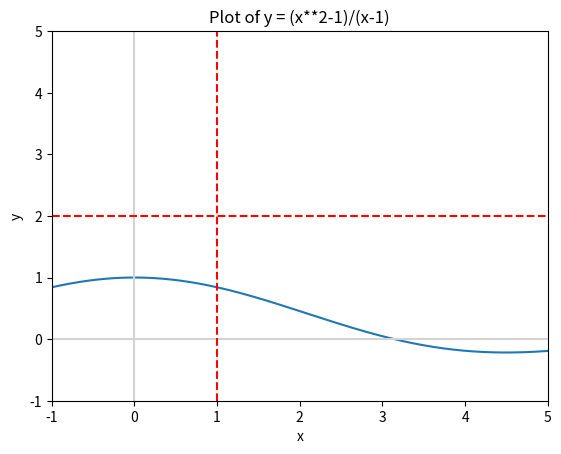

Python code for this plot:
'''Calculating Limits: 
'''


#FOR CONTINIOUS FUNCTION 
#import libraries
import numpy as np
import matplotlib.pyplot as plt
'''
# range for x design a curve
x = np.linspace(-10, 10, 1000)#curve start, finish, intervals
# Plot an equation on y 
y = x**2 + 2*x + 2
#Plot this x, y curve
plt.plot(x, y, label='y=x^2 + 2x + 2')
plt.xlabel('x')#label x
plt.ylabel('y')#label y
plt.title('Plot of y = x^2 + 2x + 2')#title of curve

plt.grid(True)# Add grid

#plt.show()#show  curve
#Zoom untile we get straight line
plt.xlim(-1.01,-0.99)
plt.ylim(0.99,1.01)
plt.show()#show  curve
'''
print("**********************************")


#FOR NON-CONTINIOUS FUNCTION 
#Equation 2: lim(x->1){(x**2-1)/(x-1)}
'''
def my_fun(my_x):
        my_y = (my_x**2-1)/(my_x-1)
        return my_y
print(my_fun(2))
print(my_fun(3))
print(my_fun(0.999))#LHS
#my_fun(1) will not executed because 0 can't divide by 0
#makes  this function as non continious
print(my_fun(1.0001))#RHS
#This shows x lim 1 has a answer as y=2 but we cant solve it here. 
#Lets plot this and see the result.
x = np.linspace(-10, 10, 1000)#curve start, finish, intervals
y = (x**2-1)/(x-1)
#Plot this x, y curve
plt.plot(x, y, label='(x**2-1)/(x-1)')
plt.xlabel('x')#label x
plt.ylabel('y')#label y
plt.title('Plot of y = (x**2-1)/(x-1)')#title of curve
plt.axhline(y = 0, color="lightgrey")#plot horizontal line y = 0
plt.axvline(x = 0, color="lightgrey")#plot vertical line x = 0

plt.xlim(-1,5)#x limit
plt.ylim(-1,5)#y limit

plt.axhline(y = 2, color="red", linestyle = '--')#plot horizontal line y = 2
plt.axvline(x = 1, color="red", linestyle = '--')#plot vertical line x = 1
plt.show()#show  curve
'''
print("**********************************") 

#Equation 3: lim(x->0){(sin x / x)}
def sin_fun(my_x):
        my_y = np.sin(my_x)/my_x
        return my_y

x = np.linspace(-10, 10, 1000)#curve start, finish, intervals
y = sin_fun(x)
plt.plot(x, y, label='(x**2-1)/(x-1)')
plt.xlabel('x')#label x
plt.ylabel('y')#label y
plt.title('Plot of y = (x**2-1)/(x-1)')#title of curve
plt.axhline(y = 0, color="lightgrey")#plot horizontal line y = 0
plt.axvline(x = 0, color="lightgrey")#plot vertical line x = 0

plt.xlim(-1,5)#x limit
plt.ylim(-1,5)#y limit

plt.axhline(y = 2, color="red", linestyle = '--')#plot horizontal line y = 2
plt.axvline(x = 1, color="red", linestyle = '--')#plot vertical line x = 1
plt.show()#show  curve